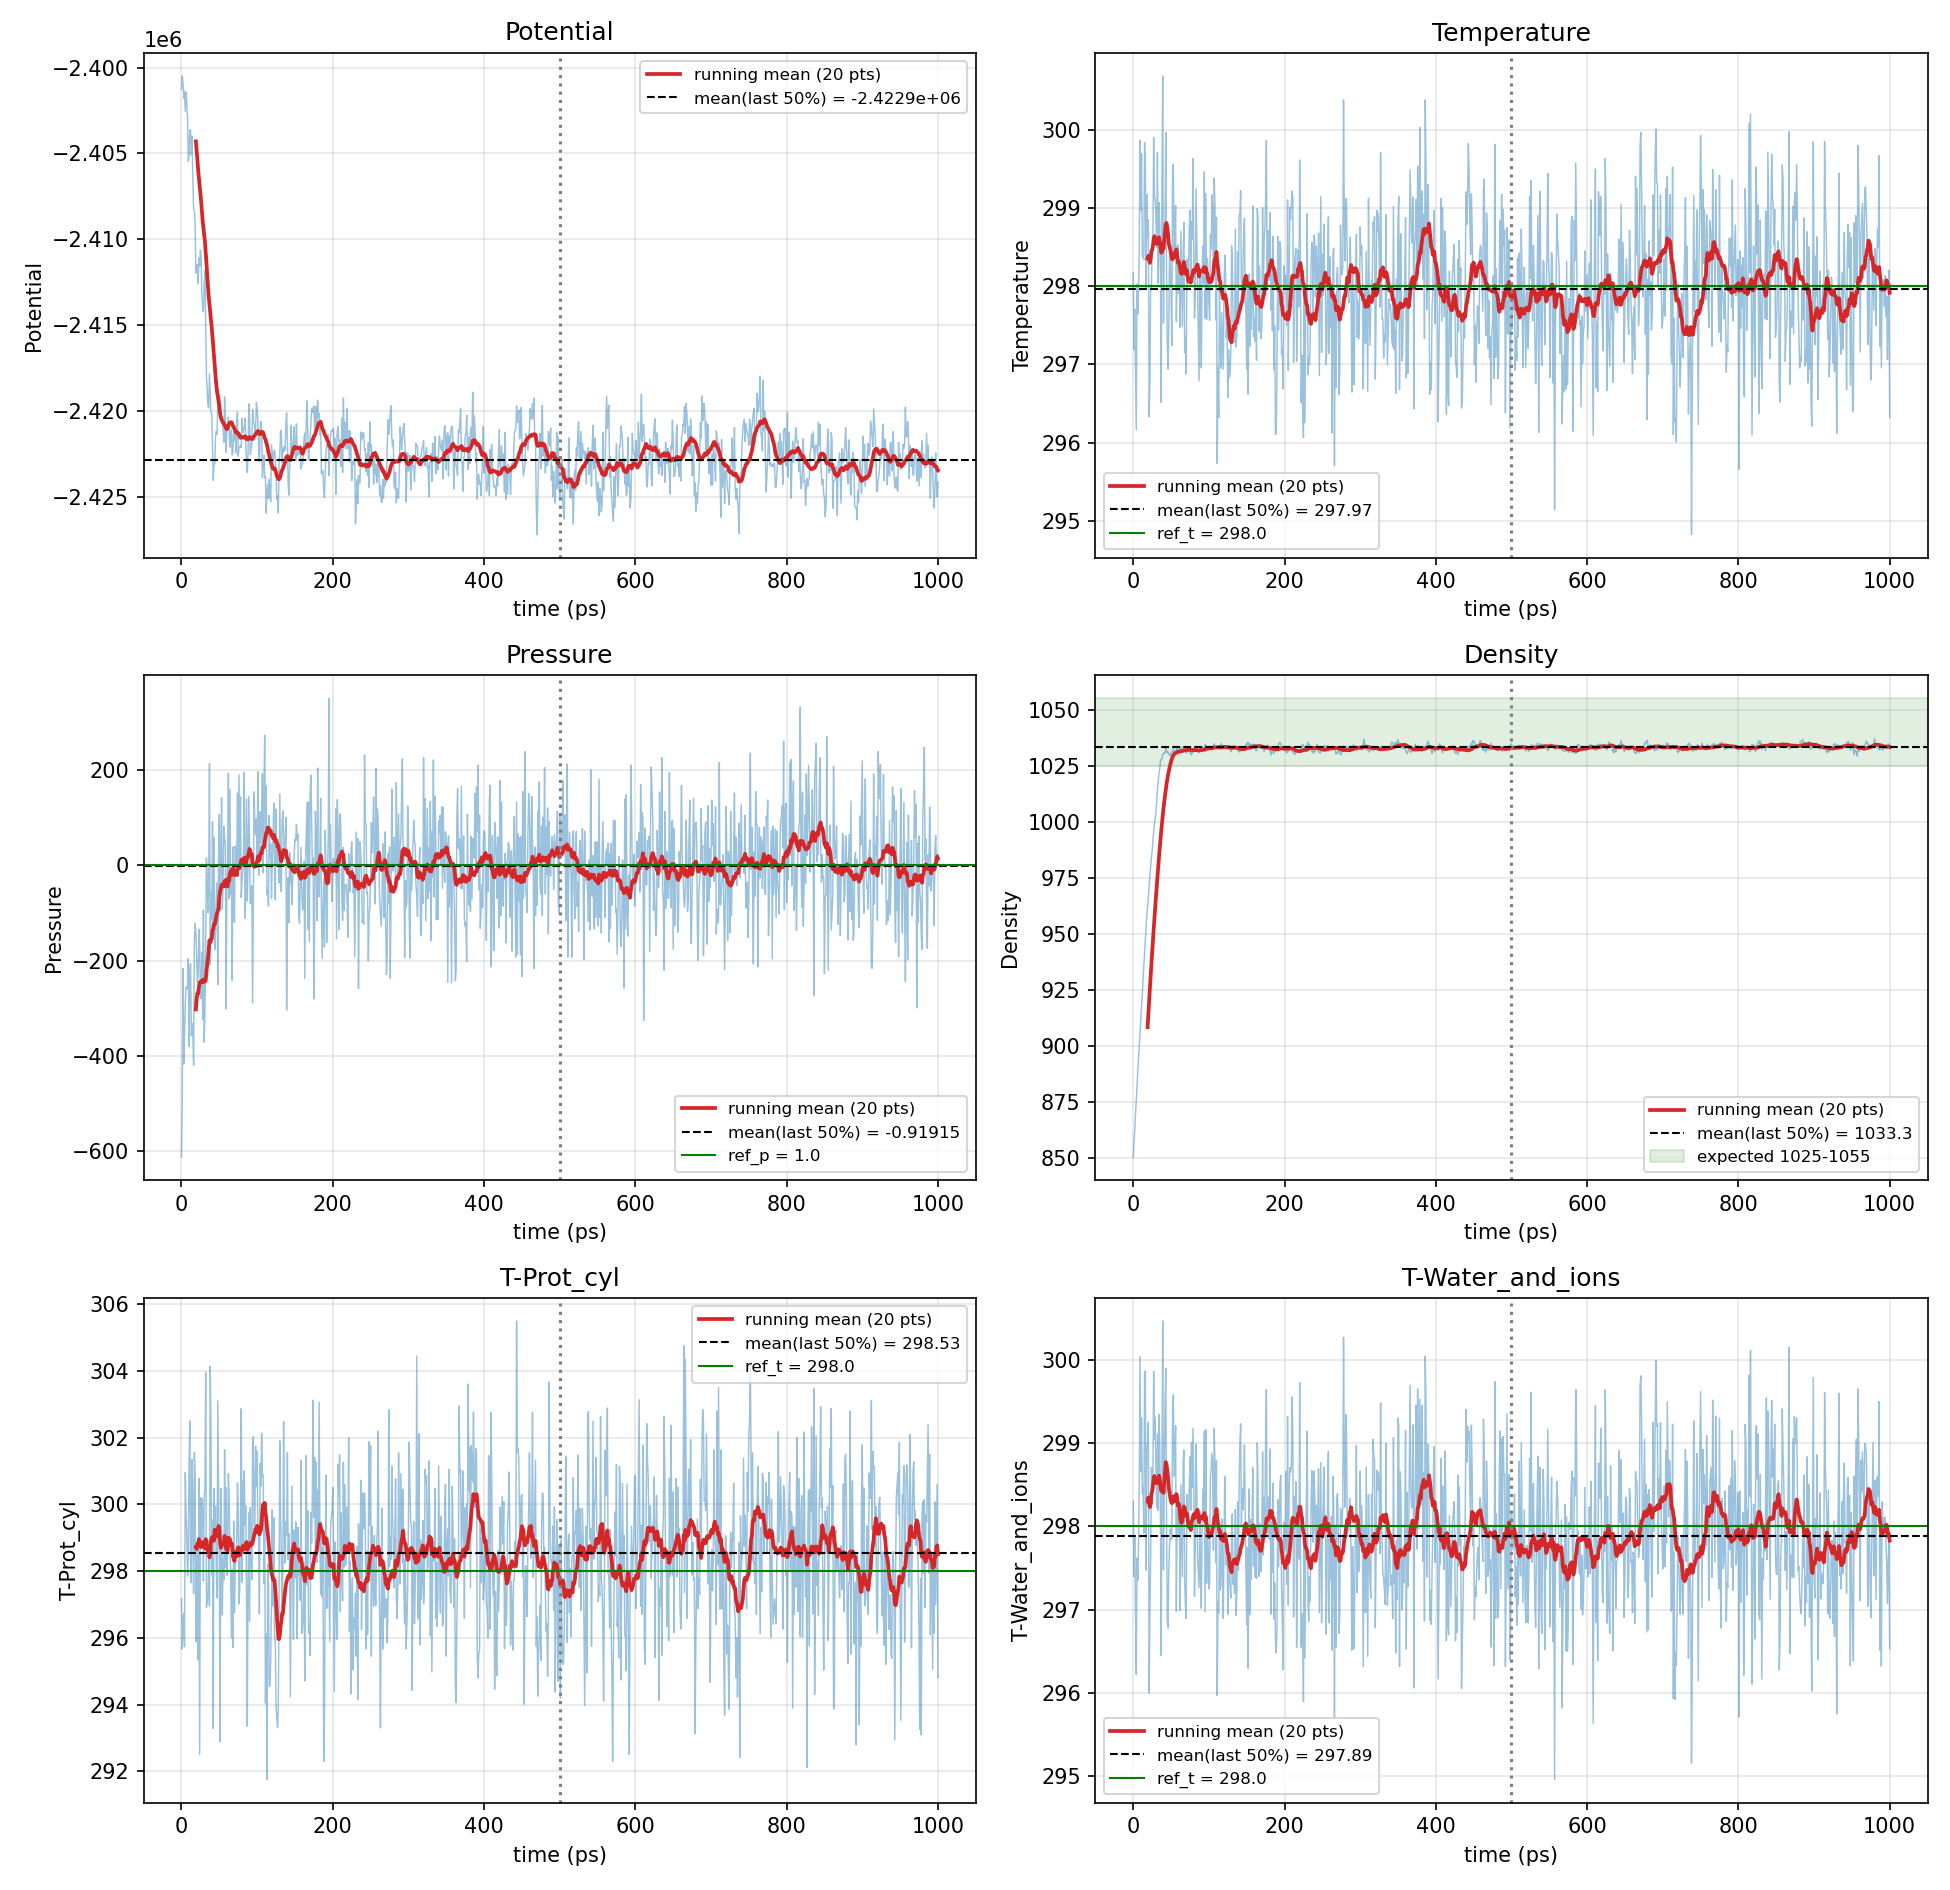

The data file committed next to this chart (first rows):
time_ps, Potential, Temperature, Pressure, Density, T-Prot_cyl, T-Water_and_ions
0.0, -2401248, 298.2, -612, 850.5, 297.2, 298.3
1.0, -2400490, 297.2, -499.4, 857.4, 295.7, 297.4
2.0, -2400884, 297.7, -216.6, 862.2, 296.5, 297.9
3.0, -2401800, 296.9, -416.7, 869.7, 296.7, 297
4.0, -2401373, 296.2, -357.7, 876, 295.7, 296.2
5.0, -2402544, 298, -289.2, 882.2, 301, 297.6
6.0, -2401431, 297.6, -255.7, 888.6, 299.7, 297.4
7.0, -2402060, 297.9, -259.6, 894.5, 299.1, 297.8
8.0, -2402961, 298.5, -252.7, 899.9, 297.9, 298.6
9.0, -2405469, 299.9, -195.9, 906, 298.6, 300
10.0, -2405118, 299, -379.9, 911.4, 301.1, 298.7
11.0, -2403643, 299.7, -222.1, 917.9, 302.5, 299.3
12.0, -2403624, 298.4, -206.4, 922.9, 298.4, 298.4
13.0, -2405087, 298.4, -357.8, 930, 297.7, 298.5
14.0, -2404000, 298.3, -331.1, 935.8, 301.3, 297.9
15.0, -2406610, 299.8, -346.2, 941.7, 299.7, 299.9
16.0, -2408190, 299.6, -419.6, 947.6, 297.3, 299.9
17.0, -2408327, 298, -165.2, 953.9, 301.6, 297.5
18.0, -2409148, 299.2, -121.9, 958.8, 300.9, 298.9
19.0, -2411982, 298.6, -137.5, 962.3, 295.9, 299
20.0, -2411522, 298.8, -195.6, 966.3, 295.9, 299.3
21.0, -2411478, 296.3, -246.4, 971.4, 298.7, 296
22.0, -2412578, 296.8, -231.8, 976, 295.3, 297
23.0, -2411082, 298, -133.7, 980.2, 300.8, 297.6
24.0, -2411576, 298, -167.5, 983.7, 292.5, 298.7
25.0, -2410631, 298.5, -262.2, 987.2, 300.2, 298.3
26.0, -2411055, 298.5, -280.3, 991.4, 298.9, 298.5
27.0, -2413384, 299.9, -182.1, 995.5, 300.2, 299.9
28.0, -2414046, 299.1, -322.9, 999, 299.8, 299
29.0, -2414228, 299.1, -93.94, 1002, 297.7, 299.3
30.0, -2412594, 298.9, -371.3, 1004, 300.2, 298.7
31.0, -2411844, 298.5, -310.6, 1009, 300.4, 298.2
32.0, -2414978, 299.7, -160.8, 1014, 304, 299.1
33.0, -2418023, 298, 15.28, 1018, 296.9, 298.2
34.0, -2418793, 299.1, -26.18, 1022, 297.1, 299.3
35.0, -2419729, 298.8, -98.98, 1024, 297.3, 299
36.0, -2419833, 298.1, -32.98, 1027, 298.4, 298.1
37.0, -2417828, 296.5, 212.7, 1028, 297, 296.4
38.0, -2419010, 299.4, -208.7, 1028, 304.1, 298.7
39.0, -2420119, 300.7, -57.83, 1030, 302.2, 300.5
40.0, -2420161, 297.5, -113.4, 1030, 297.9, 297.5
41.0, -2421996, 298.7, 91.64, 1031, 299.5, 298.6
42.0, -2424042, 298.7, -151.8, 1031, 293.3, 299.5
43.0, -2423058, 300, 58.66, 1033, 300.5, 299.9
44.0, -2423078, 298.3, -176.9, 1032, 299.1, 298.2
45.0, -2421512, 297.2, -135.7, 1031, 300, 296.9
46.0, -2421196, 296.9, -78.03, 1031, 298.1, 296.8
47.0, -2421365, 297.4, -37.04, 1030, 297.2, 297.5
48.0, -2419448, 298.4, -250.2, 1030, 303.1, 297.8
49.0, -2420108, 298.3, 12.83, 1029, 300.7, 298
50.0, -2419060, 297.9, 106.5, 1031, 298.2, 297.8
51.0, -2419488, 297.2, -94.57, 1031, 292.9, 297.8
52.0, -2419778, 299.5, 8.911, 1031, 300.5, 299.4
53.0, -2420729, 299.6, 141.8, 1033, 299.4, 299.6
54.0, -2420344, 298.4, -92.07, 1031, 296.7, 298.6
55.0, -2420944, 298.6, -41.52, 1030, 298.4, 298.6
56.0, -2421836, 299, 81.45, 1031, 297.7, 299.2
57.0, -2419189, 297.5, 59.33, 1032, 301.6, 297
58.0, -2420600, 298.1, 41.67, 1033, 298.1, 298.2
59.0, -2422411, 298.5, -301.3, 1031, 300.5, 298.3
... 941 more rows
